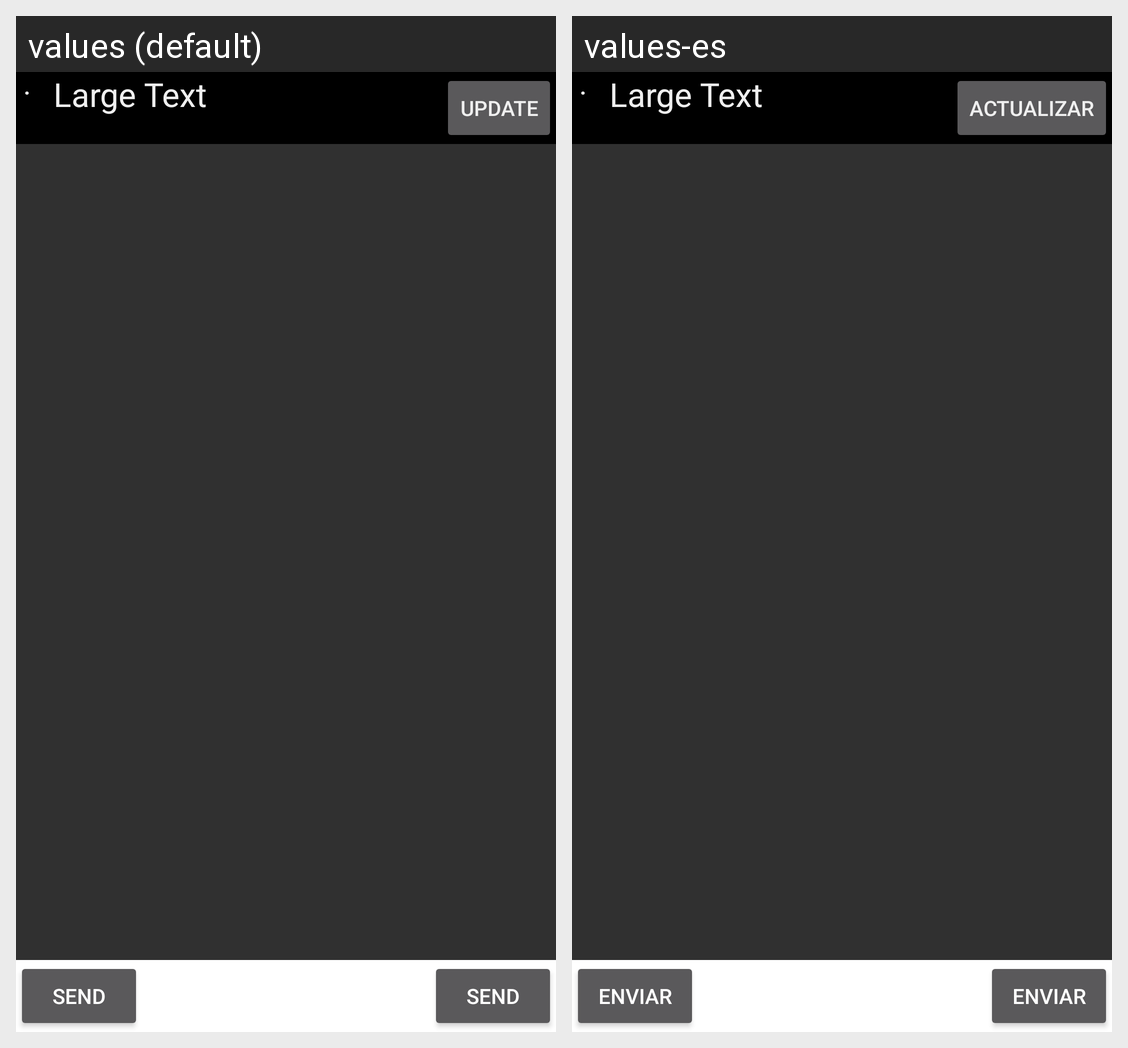

This grid shows one Android layout under two languages. Give, for every string resource on the screen, its name, the default text and each shown locale's text.
Android screen res/layout/activity_channel.xml rendered under 2 locales, left to right: values (default), values-es. Device: Nexus 5 (rendered at 1080×1920; each locale shown at half size, 540×960, under a caption strip naming it); theme MyFullscreenTheme.
Strings drawn on this screen, with the default value and each locale's value (text and hints the layout hard-codes, and strings that could not be matched under every locale, appear in the picture but are not listed):

btn_all_update
  values: Update
  values-es: Actualizar

btn_channel_send
  values: Send
  values-es: Enviar
